Run: headless pygame with SDL's dummy video driver; simulated clock (each Clock.tick advances the game by its frame time, no real sleeping); random seed 0; keys injected as events and as key.get_pressed() state; no mouse input.
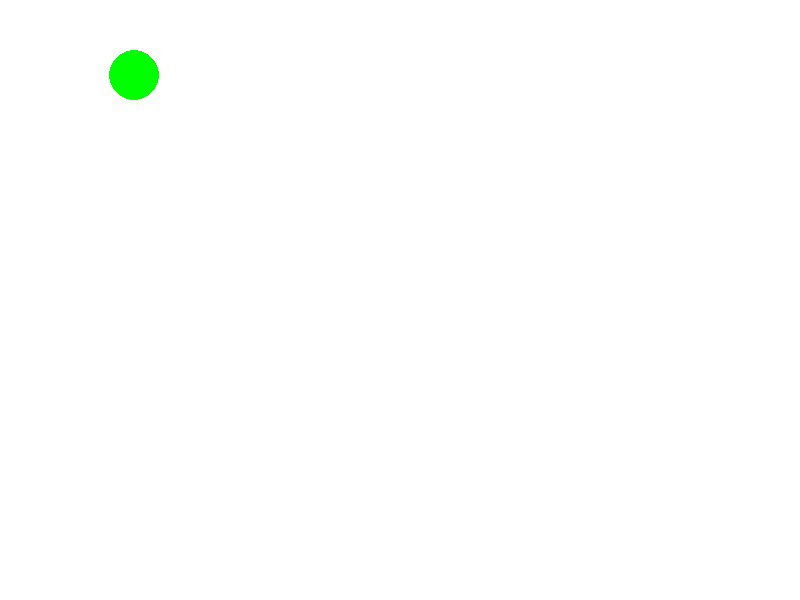
Frame 1 of 4 · flips 1–60 · no input
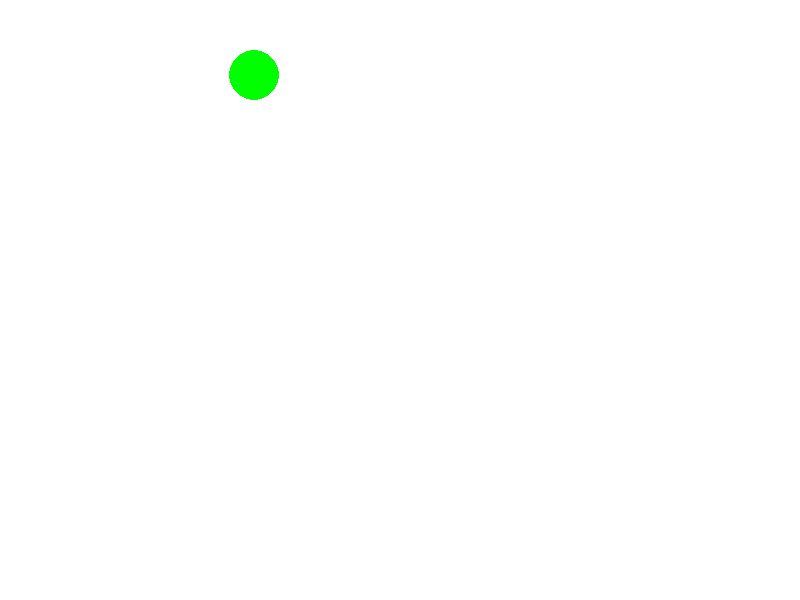
Frame 2 of 4 · flips 61–180 · tapped SPACE, RETURN · held RIGHT (→), D
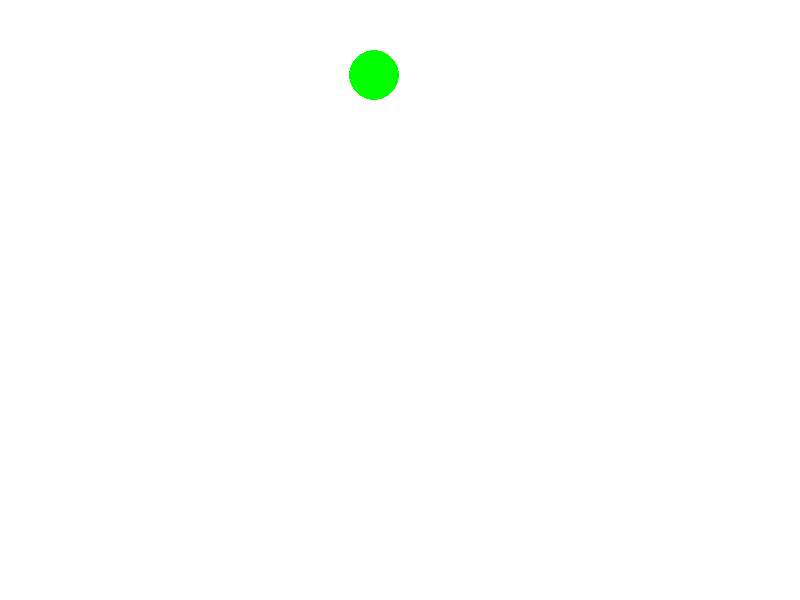
Frame 3 of 4 · flips 181–300 · held DOWN (↓), S
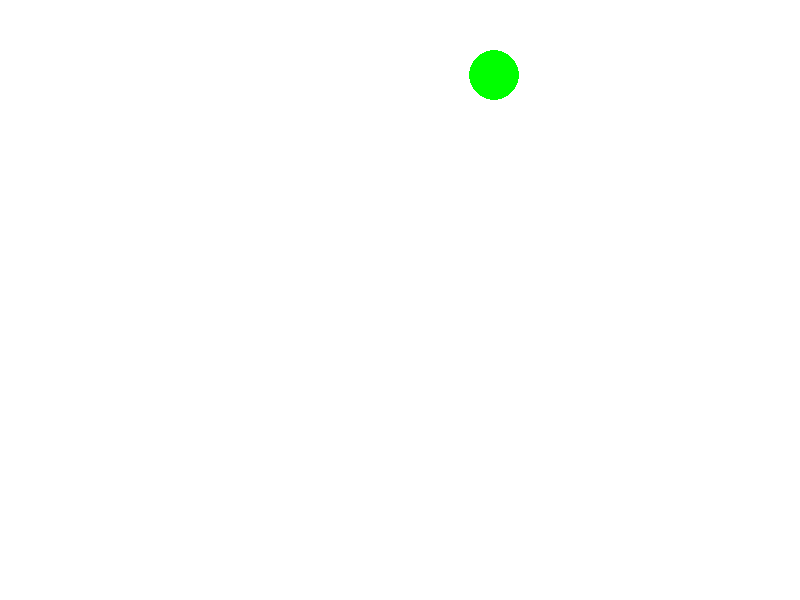
Frame 4 of 4 · flips 301–420 · held LEFT (←), A, UP (↑), W

The pygame program that drew these frames:

import pygame
#Define some colors
WHITE = (255, 255, 255)
BLACK = (0, 0, 0)
GREEN = (0, 255, 0)
RED = (255, 0, 0)

pygame.init()
size = (800, 600)  # width=800, heigh=600
screen = pygame.display.set_mode(size)
pygame.display.set_caption("My Game")
#Loop until the user clicks the close button
done = False
# Used to manage how fast then screen updates
clock = pygame.time.Clock()
rect_x = 50
# Main Programe Loop
while not done:
    #Main event loop
    for event in pygame.event.get():
        if event.type == pygame.QUIT:
            done = True
    # ---Game logic should go here
    screen.fill(WHITE)

   # pygame.draw.rect(screen, RED, [rect_x, 50, 50, 50])
    pygame.draw.ellipse(screen, GREEN, [rect_x, 50, 50, 50])
    rect_x += 1
    pygame.display.flip()  # de dao giua man hinh buffer va man hinh display
    clock.tick(60)  # 60 khung hinh/s

pygame.quit()
